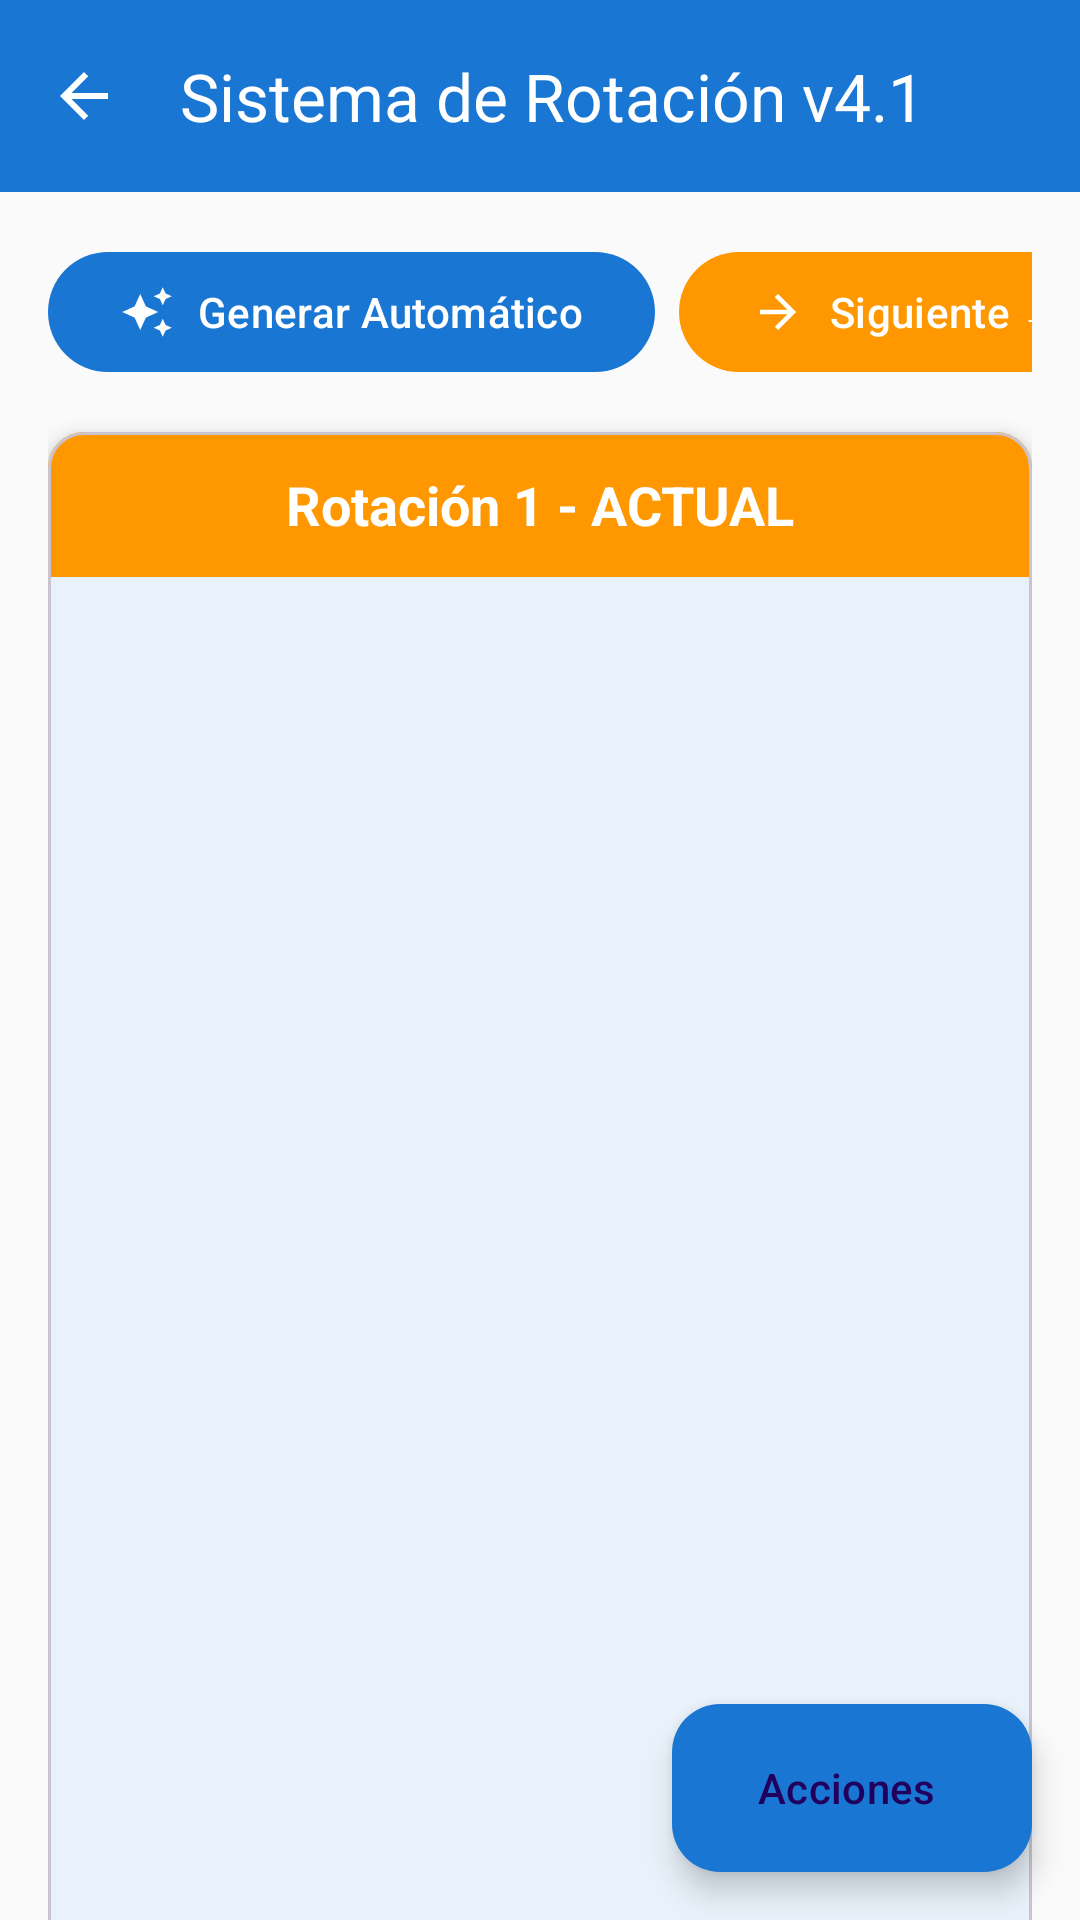

Android layout source for this screen:
<!-- AndroidManifest.xml: application theme Theme.REWS -->
<!-- res/layout/activity_new_rotation_v3.xml -->
<?xml version="1.0" encoding="utf-8"?>
<androidx.coordinatorlayout.widget.CoordinatorLayout xmlns:android="http://schemas.android.com/apk/res/android"
    xmlns:app="http://schemas.android.com/apk/res-auto"
    xmlns:tools="http://schemas.android.com/tools"
    android:layout_width="match_parent"
    android:layout_height="match_parent"
    android:background="@color/background_light"
    tools:context=".NewRotationActivity">

    
    <com.google.android.material.appbar.AppBarLayout
        android:id="@+id/appBarLayout"
        android:layout_width="match_parent"
        android:layout_height="wrap_content"
        android:theme="@style/ThemeOverlay.AppCompat.Dark.ActionBar"
        app:elevation="4dp">

        <com.google.android.material.appbar.MaterialToolbar
            android:id="@+id/toolbar"
            android:layout_width="match_parent"
            android:layout_height="?attr/actionBarSize"
            android:background="@color/primary"
            app:title="Sistema de Rotación v4.1"
            app:titleTextColor="@android:color/white"
            app:navigationIcon="@drawable/ic_arrow_back"
            app:navigationIconTint="@android:color/white" />

    </com.google.android.material.appbar.AppBarLayout>

    
    <androidx.core.widget.NestedScrollView
        android:layout_width="match_parent"
        android:layout_height="match_parent"
        app:layout_behavior="@string/appbar_scrolling_view_behavior">

        <LinearLayout
            android:layout_width="match_parent"
            android:layout_height="wrap_content"
            android:orientation="vertical"
            android:padding="16dp">

            
            <HorizontalScrollView
                android:layout_width="match_parent"
                android:layout_height="wrap_content"
                android:scrollbars="none"
                android:layout_marginBottom="16dp">

                <LinearLayout
                    android:layout_width="wrap_content"
                    android:layout_height="wrap_content"
                    android:orientation="horizontal">

                    <com.google.android.material.button.MaterialButton
                        android:id="@+id/btnGenerateRotation"
                        android:layout_width="wrap_content"
                        android:layout_height="wrap_content"
                        android:layout_marginEnd="8dp"
                        android:text="Generar Automático"
                        android:textColor="@android:color/white"
                        app:backgroundTint="@color/primary"
                        app:icon="@drawable/ic_auto_awesome"
                        app:iconTint="@android:color/white" />

                    <com.google.android.material.button.MaterialButton
                        android:id="@+id/btnPromoteRotation"
                        android:layout_width="wrap_content"
                        android:layout_height="wrap_content"
                        android:layout_marginEnd="8dp"
                        android:text="Siguiente → Actual"
                        android:textColor="@android:color/white"
                        app:backgroundTint="@color/accent"
                        app:icon="@drawable/ic_arrow_forward"
                        app:iconTint="@android:color/white" />

                    <com.google.android.material.button.MaterialButton
                        android:id="@+id/btnCapturePhoto"
                        android:layout_width="wrap_content"
                        android:layout_height="wrap_content"
                        android:text="Capturar"
                        android:textColor="@android:color/white"
                        app:backgroundTint="@color/success"
                        app:icon="@drawable/ic_camera"
                        app:iconTint="@android:color/white" />

                </LinearLayout>

            </HorizontalScrollView>

            
            <com.google.android.material.card.MaterialCardView
                android:id="@+id/cardRotation1"
                android:layout_width="match_parent"
                android:layout_height="wrap_content"
                android:layout_marginBottom="16dp"
                app:cardCornerRadius="12dp"
                app:cardElevation="4dp">

                <LinearLayout
                    android:layout_width="match_parent"
                    android:layout_height="wrap_content"
                    android:orientation="vertical">

                    
                    <TextView
                        android:layout_width="match_parent"
                        android:layout_height="wrap_content"
                        android:background="#FF9800"
                        android:padding="12dp"
                        android:text="Rotación 1 - ACTUAL"
                        android:textColor="@android:color/white"
                        android:textSize="18sp"
                        android:textStyle="bold"
                        android:gravity="center" />

                    
                    <androidx.recyclerview.widget.RecyclerView
                        android:id="@+id/recyclerRotation1"
                        android:layout_width="match_parent"
                        android:layout_height="wrap_content"
                        android:orientation="horizontal"
                        android:padding="12dp"
                        android:clipToPadding="false"
                        android:overScrollMode="always"
                        android:minHeight="500dp"
                        android:scrollbars="horizontal"
                        android:fadeScrollbars="false"
                        android:scrollbarSize="12dp"
                        tools:listitem="@layout/item_rotation_station_column" />

                </LinearLayout>

            </com.google.android.material.card.MaterialCardView>

            
            <com.google.android.material.card.MaterialCardView
                android:id="@+id/cardRotation2"
                android:layout_width="match_parent"
                android:layout_height="wrap_content"
                app:cardCornerRadius="12dp"
                app:cardElevation="4dp">

                <LinearLayout
                    android:layout_width="match_parent"
                    android:layout_height="wrap_content"
                    android:orientation="vertical">

                    
                    <TextView
                        android:layout_width="match_parent"
                        android:layout_height="wrap_content"
                        android:background="#FF9800"
                        android:padding="12dp"
                        android:text="Rotación 2 - SIGUIENTE"
                        android:textColor="@android:color/white"
                        android:textSize="18sp"
                        android:textStyle="bold"
                        android:gravity="center" />

                    
                    <androidx.recyclerview.widget.RecyclerView
                        android:id="@+id/recyclerRotation2"
                        android:layout_width="match_parent"
                        android:layout_height="wrap_content"
                        android:orientation="horizontal"
                        android:padding="12dp"
                        android:clipToPadding="false"
                        android:overScrollMode="always"
                        android:minHeight="500dp"
                        android:scrollbars="horizontal"
                        android:fadeScrollbars="false"
                        android:scrollbarSize="12dp"
                        tools:listitem="@layout/item_rotation_station_column" />

                </LinearLayout>

            </com.google.android.material.card.MaterialCardView>

        </LinearLayout>

    </androidx.core.widget.NestedScrollView>

    
    <com.google.android.material.floatingactionbutton.ExtendedFloatingActionButton
        android:id="@+id/fabQuickActions"
        android:layout_width="wrap_content"
        android:layout_height="wrap_content"
        android:layout_gravity="bottom|end"
        android:layout_margin="16dp"
        android:text="Acciones"
        app:icon="@drawable/ic_more_vert"
        app:backgroundTint="@color/primary" />

    
    <FrameLayout
        android:id="@+id/loadingOverlay"
        android:layout_width="match_parent"
        android:layout_height="match_parent"
        android:background="#80000000"
        android:visibility="gone"
        android:clickable="true"
        android:focusable="true">

        <LinearLayout
            android:layout_width="wrap_content"
            android:layout_height="wrap_content"
            android:layout_gravity="center"
            android:orientation="vertical"
            android:gravity="center"
            android:background="@drawable/rounded_background"
            android:padding="24dp">

            <ProgressBar
                android:layout_width="48dp"
                android:layout_height="48dp"
                android:indeterminateTint="@color/primary" />

            <TextView
                android:id="@+id/tvLoadingMessage"
                android:layout_width="wrap_content"
                android:layout_height="wrap_content"
                android:layout_marginTop="16dp"
                android:text="Generando rotación..."
                android:textColor="@color/text_primary"
                android:textStyle="bold" />

        </LinearLayout>

    </FrameLayout>

</androidx.coordinatorlayout.widget.CoordinatorLayout>
<!-- res/layout/item_rotation_station_column.xml (included above) -->
<?xml version="1.0" encoding="utf-8"?>
<com.google.android.material.card.MaterialCardView xmlns:android="http://schemas.android.com/apk/res/android"
    xmlns:app="http://schemas.android.com/apk/res-auto"
    xmlns:tools="http://schemas.android.com/tools"
    android:layout_width="200dp"
    android:layout_height="match_parent"
    android:layout_margin="4dp"
    app:cardCornerRadius="8dp"
    app:cardElevation="2dp">

    <LinearLayout
        android:layout_width="match_parent"
        android:layout_height="match_parent"
        android:orientation="vertical">

        
        <TextView
            android:id="@+id/tvStationName"
            android:layout_width="match_parent"
            android:layout_height="wrap_content"
            android:background="#E91E63"
            android:padding="10dp"
            android:text="Precorte"
            android:textColor="@android:color/white"
            android:textSize="14sp"
            android:textStyle="bold"
            android:gravity="center"
            android:maxLines="2"
            android:ellipsize="end" />

        
        <androidx.core.widget.NestedScrollView
            android:id="@+id/scrollWorkers"
            android:layout_width="match_parent"
            android:layout_height="0dp"
            android:layout_weight="1"
            android:fillViewport="false"
            android:scrollbars="vertical"
            android:fadeScrollbars="false"
            android:scrollbarStyle="outsideOverlay"
            android:scrollbarSize="6dp"
            android:overScrollMode="always">

            <LinearLayout
                android:layout_width="match_parent"
                android:layout_height="wrap_content"
                android:orientation="vertical">

                
                <androidx.recyclerview.widget.RecyclerView
                    android:id="@+id/recyclerWorkers"
                    android:layout_width="match_parent"
                    android:layout_height="wrap_content"
                    android:nestedScrollingEnabled="false"
                    android:overScrollMode="never"
                    android:padding="4dp"
                    android:clipToPadding="false"
                    tools:listitem="@layout/item_rotation_worker_cell" />

            </LinearLayout>

        </androidx.core.widget.NestedScrollView>

    </LinearLayout>

</com.google.android.material.card.MaterialCardView>
<!-- res/layout/item_rotation_worker_cell.xml (included above) -->
<?xml version="1.0" encoding="utf-8"?>
<com.google.android.material.card.MaterialCardView xmlns:android="http://schemas.android.com/apk/res/android"
    xmlns:app="http://schemas.android.com/apk/res-auto"
    android:layout_width="match_parent"
    android:layout_height="wrap_content"
    android:layout_margin="2dp"
    app:cardCornerRadius="4dp"
    app:cardElevation="1dp">

    <LinearLayout
        android:id="@+id/workerCell"
        android:layout_width="match_parent"
        android:layout_height="wrap_content"
        android:orientation="vertical"
        android:padding="8dp"
        android:background="@android:color/white"
        android:minHeight="48dp"
        android:gravity="center">

        
        <TextView
            android:id="@+id/tvWorkerName"
            android:layout_width="match_parent"
            android:layout_height="wrap_content"
            android:text="Marlen"
            android:textSize="13sp"
            android:textColor="@color/text_primary"
            android:gravity="center"
            android:maxLines="2"
            android:ellipsize="end" />

        
        <View
            android:id="@+id/capacityIndicator"
            android:layout_width="match_parent"
            android:layout_height="3dp"
            android:layout_marginTop="4dp"
            android:background="@color/success"
            android:visibility="gone" />

    </LinearLayout>

</com.google.android.material.card.MaterialCardView>
<!-- resources referenced by this layout -->
<resources>
  <color name="accent">#FFFF9800</color>
  <color name="background_light">#FFFAFAFA</color>
  <color name="primary">#FF1976D2</color>
  <color name="success">#FF4CAF50</color>
  <color name="text_primary">#FF212121</color>
  <!-- drawable ic_arrow_back (drawable) -->
  <?xml version="1.0" encoding="utf-8"?>
  <vector xmlns:android="http://schemas.android.com/apk/res/android"
      android:width="24dp"
      android:height="24dp"
      android:viewportWidth="24"
      android:viewportHeight="24"
      android:tint="@android:color/white">
      
      <path
          android:fillColor="@android:color/white"
          android:pathData="M20,11H7.83l5.59,-5.59L12,4l-8,8 8,8 1.41,-1.41L7.83,13H20v-2z"/>
      
  </vector>
  <!-- drawable ic_arrow_forward (drawable) -->
  <?xml version="1.0" encoding="utf-8"?>
  <vector xmlns:android="http://schemas.android.com/apk/res/android"
      android:width="24dp"
      android:height="24dp"
      android:viewportWidth="24"
      android:viewportHeight="24"
      android:tint="@color/teal_700">
      
      <path
          android:fillColor="@android:color/white"
          android:pathData="M12,4l-1.41,1.41L16.17,11H4v2h12.17l-5.58,5.59L12,20l8,-8z"/>
      
  </vector>
  <!-- drawable ic_auto_awesome (drawable) -->
  <vector xmlns:android="http://schemas.android.com/apk/res/android"
      android:width="24dp"
      android:height="24dp"
      android:viewportWidth="24"
      android:viewportHeight="24"
      android:tint="?attr/colorOnPrimary">
    <path
        android:fillColor="@android:color/white"
        android:pathData="M19,9l1.25,-2.75L23,5l-2.75,-1.25L19,1l-1.25,2.75L15,5l2.75,1.25L19,9zM11.5,9.5L9,4L6.5,9.5L1,12l5.5,2.5L9,20l2.5,-5.5L17,12L11.5,9.5zM19,15l-1.25,2.75L15,19l2.75,1.25L19,23l1.25,-2.75L23,19l-2.75,-1.25L19,15z"/>
  </vector>
  <!-- drawable ic_camera (drawable) -->
  <vector xmlns:android="http://schemas.android.com/apk/res/android"
      android:width="24dp"
      android:height="24dp"
      android:viewportWidth="24"
      android:viewportHeight="24"
      android:tint="?attr/colorOnPrimary">
    <path
        android:fillColor="@android:color/white"
        android:pathData="M12,15.2l3.2,-2.7c0,0 2.4,-2.1 2.4,-2.1s0.8,-0.7 0.8,-1.6c0,-0.9 -0.8,-1.6 -1.6,-1.6H5.2c-0.9,0 -1.6,0.7 -1.6,1.6c0,0.9 0.8,1.6 0.8,1.6s2.4,2.1 2.4,2.1L9.6,15.2H12z"/>
    <path
        android:fillColor="@android:color/white"
        android:pathData="M9,2L7.17,4H4c-1.1,0 -2,0.9 -2,2v12c0,1.1 0.9,2 2,2h16c1.1,0 2,-0.9 2,-2V6c0,-1.1 -0.9,-2 -2,-2h-3.17L15,2H9zm3,15c-2.76,0 -5,-2.24 -5,-5s2.24,-5 5,-5 5,2.24 5,5 -2.24,5 -5,5z"/>
    <path
        android:fillColor="@android:color/white"
        android:pathData="M12,8c-1.65,0 -3,1.35 -3,3s1.35,3 3,3 3,-1.35 3,-3 -1.35,-3 -3,-3z"/>
  </vector>
  <!-- drawable rounded_background (drawable) -->
  <?xml version="1.0" encoding="utf-8"?>
  <shape xmlns:android="http://schemas.android.com/apk/res/android"
      android:shape="rectangle">
      <solid android:color="@android:color/white" />
      <corners android:radius="16dp" />
      <stroke
          android:width="1dp"
          android:color="@color/divider" />
  </shape>
  <color name="teal_700">#FF018786</color>
  <color name="divider">#FFE0E0E0</color>
  <color name="primary_blue">#FF1976D2</color>
  <color name="primary_blue_dark">#FF0D47A1</color>
  <color name="white">#FFFFFFFF</color>
  <color name="accent_orange">#FFFF9800</color>
  <color name="accent_green">#FF4CAF50</color>
  <color name="background_card">#FFFFFFFF</color>
  <color name="text_secondary">#FF757575</color>
  <color name="text_hint">#FFBDBDBD</color>
</resources>
